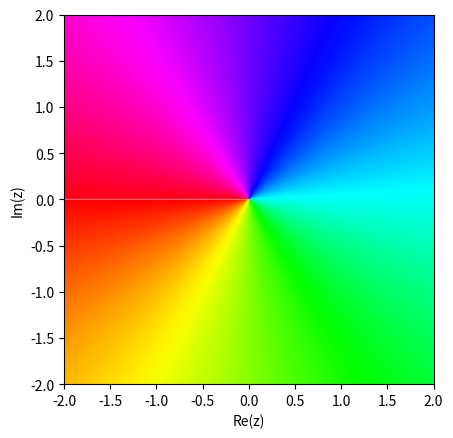

Reproduce this figure in Python.
import numpy as np
import matplotlib.pyplot as plt
import matplotlib.animation as animation

# def F(z):
#     return z**3 - 1

# def dF(z):
#     return 3*z**2


def F(x):
    return x**3 - 2*x +2

def dF(x):
    return 3*x**2 - 2


# def F(z):
#     return (z-1)*(z-2)*(z-3)

# def dF(z):
#     return 3*z**2 - 12*z + 11

def G(z):
    return z - F(z)/dF(z)

X_min, X_max = -2, 2
Y_min, Y_max = -2j, 2j

X_Counts = 1000
Y_Counts = 1000

XSpace_0 = np.linspace(X_min, X_max, X_Counts).reshape(1,-1)
YSpace_0 = np.linspace(Y_min, Y_max, Y_Counts).reshape(-1,1)

ZSpace_0 = XSpace_0 + YSpace_0

Steps = 100

ZSpaceTrajectory = np.zeros((Steps+1, X_Counts, Y_Counts), dtype='complex')

ZSpaceTrajectory[0] = ZSpace_0

for i in range(Steps):
    ZSpaceTrajectory[i+1] = G(ZSpaceTrajectory[i])

# fig, ax = plt.subplots()

def to_pixel(z):
    # return np.sign(z.imag)*np.arccos(z.real/abs(z))
    return abs(z)

# fig, ax = plt.subplots()

# Image = to_pixel(F(ZSpaceTrajectory[0]))

# im = ax.imshow(Image, cmap='hsv', vmin=0, vmax=1)

# plt.show()

def show(ZSpaceTrajectory):

    def to_pixel(z):
        # Используем аргумент комплексного числа для раскраски бассейнов Ньютона
        return np.angle(z)
        # return abs(z)

    fig, ax = plt.subplots()

    Image = to_pixel(ZSpaceTrajectory[0])

    # Устанавливаем extent для правильного масштабирования осей
    extent = [X_min.real, X_max.real, Y_min.imag, Y_max.imag]
    im = ax.imshow(Image, cmap='hsv', extent=extent, origin='lower')

    # Настраиваем оси для показа комплексных координат
    ax.set_xlabel('Re(z)')
    ax.set_ylabel('Im(z)')

    def loop_animation(i):
        Image = to_pixel(ZSpaceTrajectory[i])
        im.set_array(Image)

        return im

    FPS = 1

    ani = animation.FuncAnimation(
        fig=fig, 
        func=loop_animation, 
        frames=100, 
        interval=1000/FPS,
        repeat=False
    )
    plt.show()

show(ZSpaceTrajectory)





# im = ax.plot(XSpace, F(XSpace))
# ax.grid()
# plt.show()
